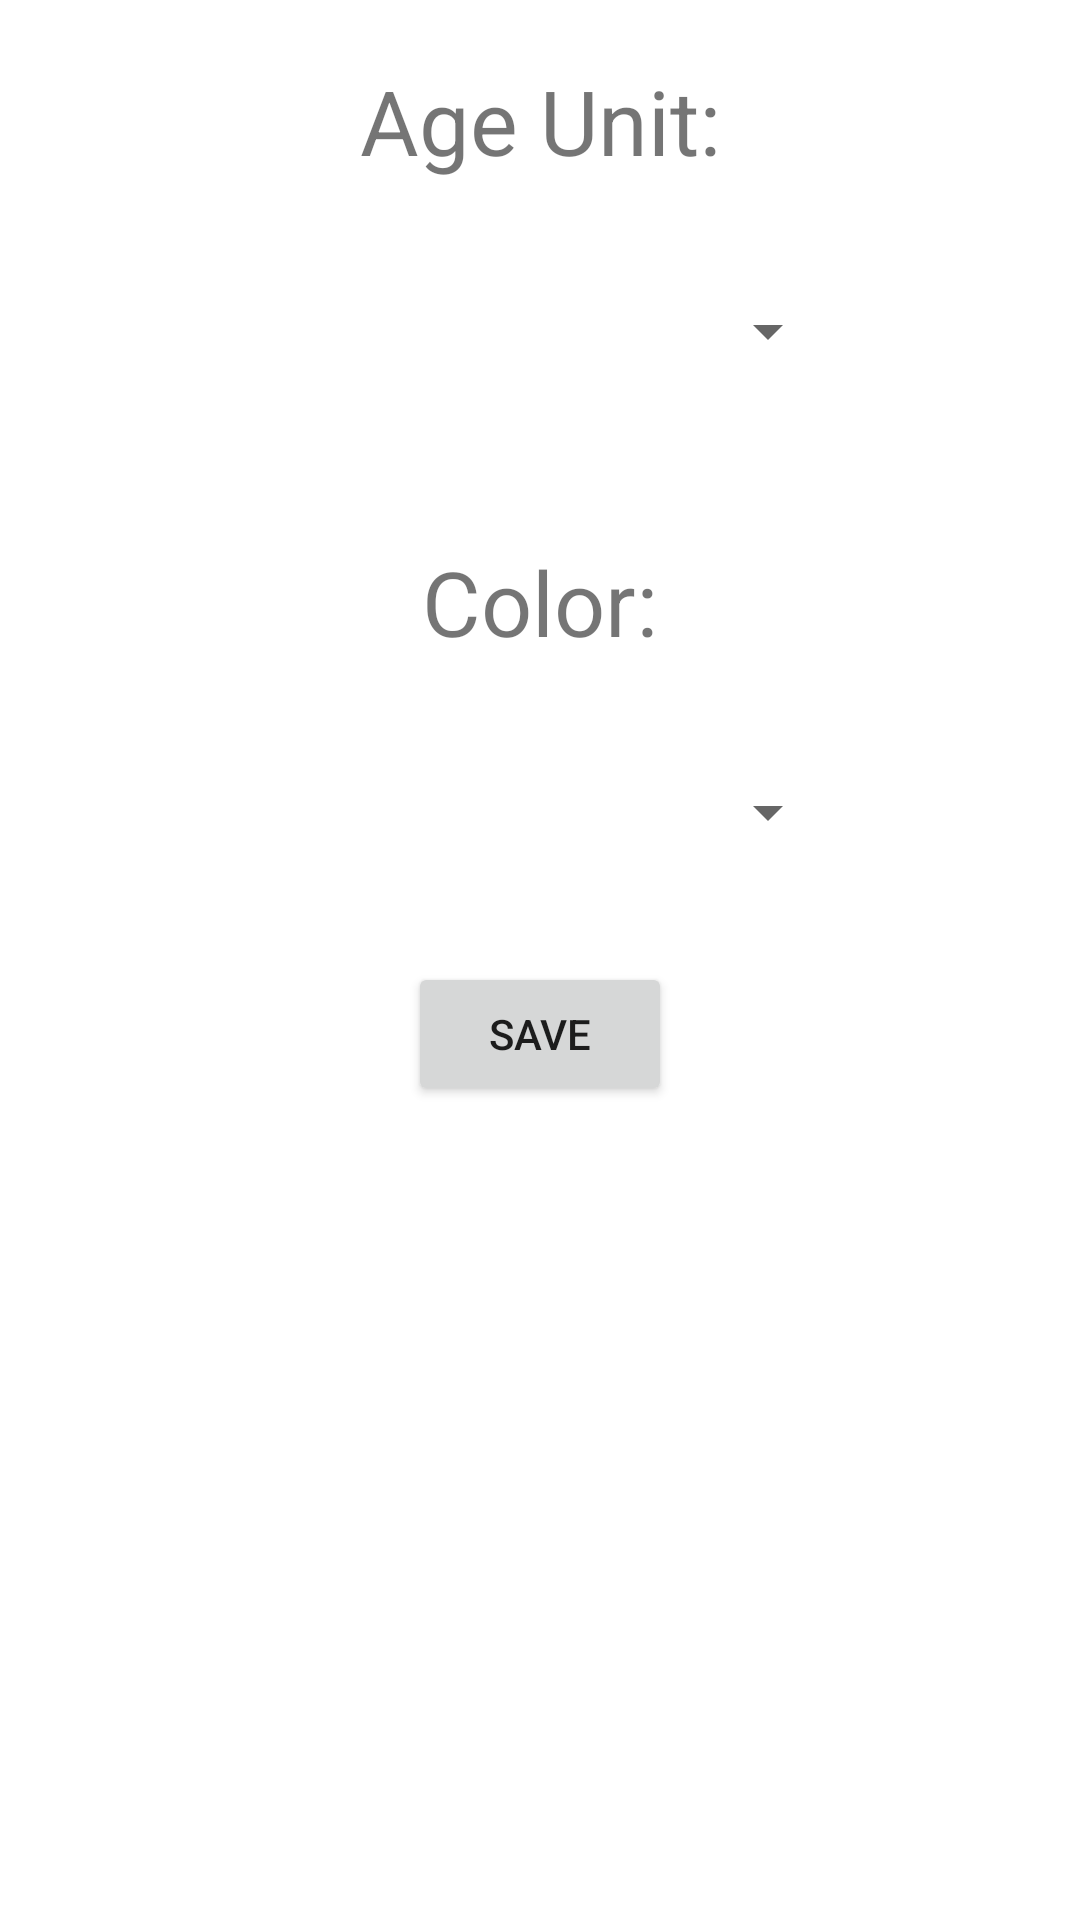

Android layout source for this screen:
<!-- AndroidManifest.xml: application theme Theme.18Arid3033_QNo1 -->
<!-- res/layout/settingspage.xml -->
<?xml version="1.0" encoding="utf-8"?>
<LinearLayout xmlns:android="http://schemas.android.com/apk/res/android"
    xmlns:tools="http://schemas.android.com/tools"
    android:orientation="vertical"
    android:layout_width="match_parent"
    android:layout_height="match_parent"
    android:layout_margin="20dp"
    tools:context=".SettingsActivity">


    <TextView
        android:id="@+id/AgeUnit"
        android:layout_width="200dp"
        android:layout_height="wrap_content"
        android:layout_marginLeft="80dp"
        android:layout_marginTop="20sp"
        android:gravity="center"
        android:text="Age Unit:"
        android:textSize="30sp" />

    <Spinner
        android:id="@+id/unit"
        android:layout_width="200dp"
        android:layout_height="100dp"
        android:layout_gravity="center"
        android:text="@string/ageunits"
        />
    <TextView
        android:id="@+id/Color"
        android:layout_width="200dp"
        android:layout_height="wrap_content"
        android:layout_marginLeft="80dp"
        android:layout_marginTop="20sp"
        android:gravity="center"
        android:text="Color:"
        android:textSize="30sp" />

    <Spinner
        android:id="@+id/color"
        android:layout_width="200dp"
        android:layout_height="100dp"
        android:layout_gravity="center"
        android:text="@string/colors"
        />

    <Button
        android:id="@+id/save"
        android:layout_width="wrap_content"
        android:layout_height="wrap_content"
        android:layout_gravity="center"
        android:text="Save"
        />
</LinearLayout>
<!-- resources referenced by this layout -->
<resources>
  <style name="Theme.18Arid3033_QNo1" parent="Theme.MaterialComponents.DayNight.DarkActionBar">
          
          <item name="colorPrimary">@color/purple_500</item>
          <item name="colorPrimaryVariant">@color/purple_700</item>
          <item name="colorOnPrimary">@color/white</item>
          
          <item name="colorSecondary">@color/teal_200</item>
          <item name="colorSecondaryVariant">@color/teal_700</item>
          <item name="colorOnSecondary">@color/black</item>
          
          <item name="android:statusBarColor" tools:targetApi="l">?attr/colorPrimaryVariant</item>
          
      </style>
  <!-- not gathered from this repository: default colours our renderer supplied (Android Studio template values) -->
  <color name="purple_500">#FF6200EE</color>
  <color name="purple_700">#FF3700B3</color>
  <color name="teal_200">#FF03DAC5</color>
  <color name="teal_700">#FF018786</color>
  <color name="black">#FF000000</color>
  <color name="white">#FFFFFFFF</color>
</resources>
